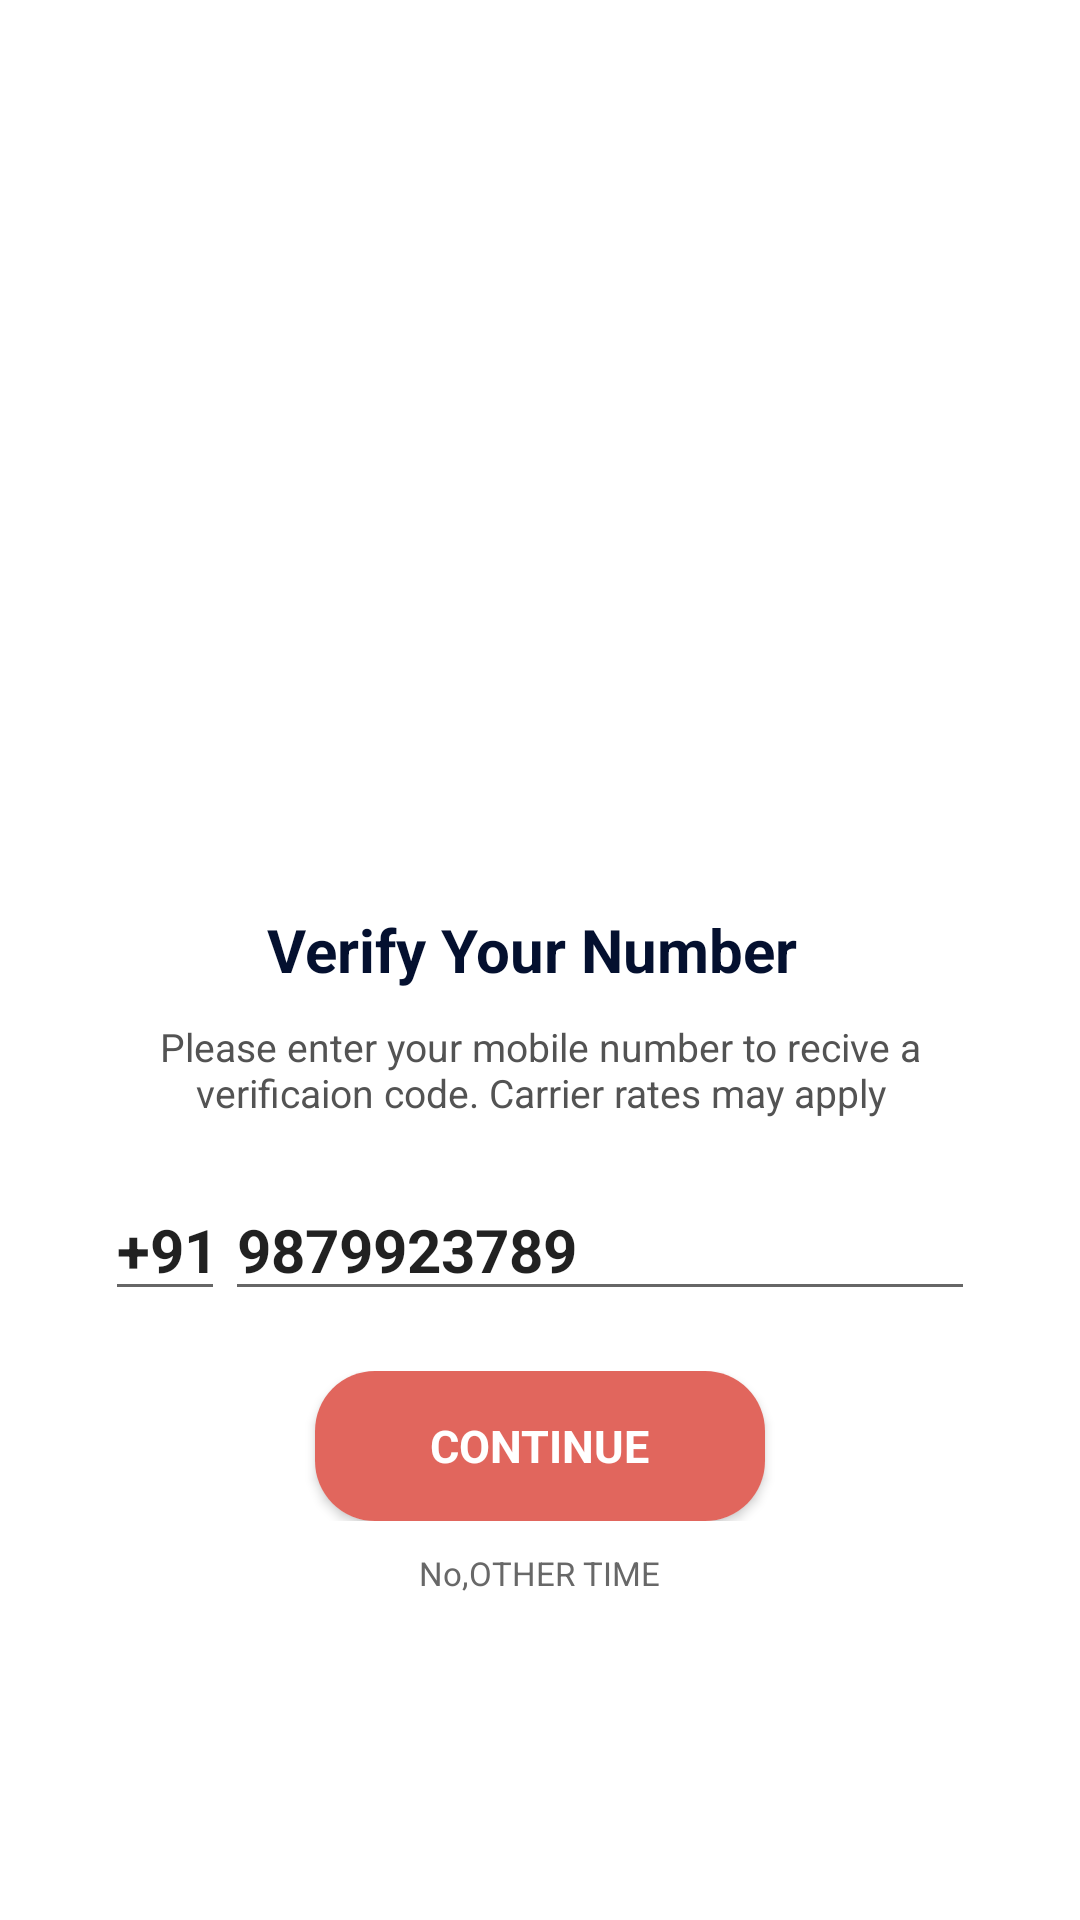

Layout XML and referenced resources for this Android screen:
<!-- AndroidManifest.xml: application theme Theme.UI_Matrix -->
<!-- res/layout/activity_phone_verification.xml -->
<?xml version="1.0" encoding="utf-8"?>
<LinearLayout xmlns:android="http://schemas.android.com/apk/res/android"
    xmlns:app="http://schemas.android.com/apk/res-auto"
    xmlns:tools="http://schemas.android.com/tools"
    android:layout_width="match_parent"
    android:orientation="vertical"
    android:layout_height="match_parent"
    tools:context=".phone_verification">

    <LinearLayout
        android:layout_width="match_parent"
        android:layout_height="match_parent"
        android:gravity="center"
        android:orientation="vertical">

        <LinearLayout
            android:layout_width="wrap_content"
            android:layout_height="wrap_content"
            android:layout_gravity="center"
            android:orientation="vertical">


                <ImageView
                    android:layout_width="175dp"
                    android:layout_height="175dp"
                    android:src="@drawable/phoneveri" />



        </LinearLayout>

        <LinearLayout
            android:layout_width="wrap_content"
            android:layout_height="wrap_content"
            android:layout_gravity="center"
            android:layout_marginTop="20dp"
            android:orientation="vertical"

            >

            <TextView
                android:layout_width="wrap_content"
                android:layout_height="wrap_content"
                android:layout_gravity="center"
                android:text="Verify Your Number "
                android:textColor="@color/blue"
                android:textSize="20dp"
                android:textStyle="bold" />

            <TextView
                android:layout_width="280dp"
                android:layout_height="wrap_content"
                android:layout_marginTop="10dp"
                android:gravity="center"
                android:text="Please enter your mobile number to recive a verificaion code. Carrier rates may apply"
                android:textColor="#535353"
                android:textSize="13dp"

                />
        </LinearLayout>

        <LinearLayout
            android:layout_width="290dp"
            android:layout_height="wrap_content"
            android:layout_marginTop="20dp"
            android:orientation="horizontal">

            <LinearLayout
                android:layout_width="40dp"
                android:layout_height="wrap_content">

                <EditText
                    android:layout_width="wrap_content"
                    android:layout_height="wrap_content"
                    android:inputType="numberDecimal"
                    android:text="+91"
                    android:textSize="20dp"
                    android:textStyle="bold" />


            </LinearLayout>

            <LinearLayout
                android:layout_width="match_parent"
                android:layout_height="wrap_content">

                <EditText
                    android:layout_width="match_parent"
                    android:layout_height="match_parent"
                    android:inputType="numberDecimal"
                    android:text="9879923789"
                    android:textSize="20dp"
                    android:textStyle="bold" />


            </LinearLayout>
        </LinearLayout>

        <LinearLayout
            android:layout_width="match_parent"
            android:layout_height="wrap_content"
            android:layout_marginTop="20dp"
            android:gravity="center">

            <androidx.cardview.widget.CardView
                android:layout_width="150dp"
                android:layout_height="50dp"
                app:cardCornerRadius="20dp">

                <ImageView
                    android:layout_width="match_parent"
                    android:layout_height="match_parent"
                    android:src="#E1665D" />

                <TextView
                    android:layout_width="wrap_content"
                    android:layout_height="wrap_content"
                    android:layout_gravity="center"
                    android:text="CONTINUE"
                    android:textColor="@color/white"
                    android:textSize="15dp"
                    android:textStyle="bold" />
            </androidx.cardview.widget.CardView>
        </LinearLayout>

        <LinearLayout
            android:layout_width="match_parent"
            android:layout_height="wrap_content"
            android:layout_marginTop="10dp"
            android:gravity="center">

            <TextView
                android:layout_width="wrap_content"
                android:layout_height="wrap_content"

                android:gravity="center"
                android:text="No,OTHER TIME"
                android:textColor="#686868"
                android:textSize="11dp"

                />

        </LinearLayout>

    </LinearLayout>

</LinearLayout>
<!-- resources referenced by this layout -->
<resources>
  <color name="blue">#04102F</color>
  <color name="white">#FFFFFFFF</color>
  <style name="Theme.UI_Matrix" parent="Theme.MaterialComponents.DayNight.NoActionBar">
  
  
          
          <item name="colorPrimary">@color/purple_500</item>
          <item name="colorPrimaryVariant">#005F8A</item>
          <item name="colorOnPrimary">@color/white</item>
          
          <item name="colorSecondary">@color/teal_200</item>
          <item name="colorSecondaryVariant">@color/teal_700</item>
          <item name="colorOnSecondary">@color/black</item>
          
          <item name="android:statusBarColor" tools:targetApi="l">?attr/colorPrimaryVariant</item>
          
      </style>
  <color name="purple_500">#FF6200EE</color>
  <color name="teal_200">#FF03DAC5</color>
  <color name="teal_700">#FF018786</color>
  <color name="black">#FF000000</color>
</resources>
